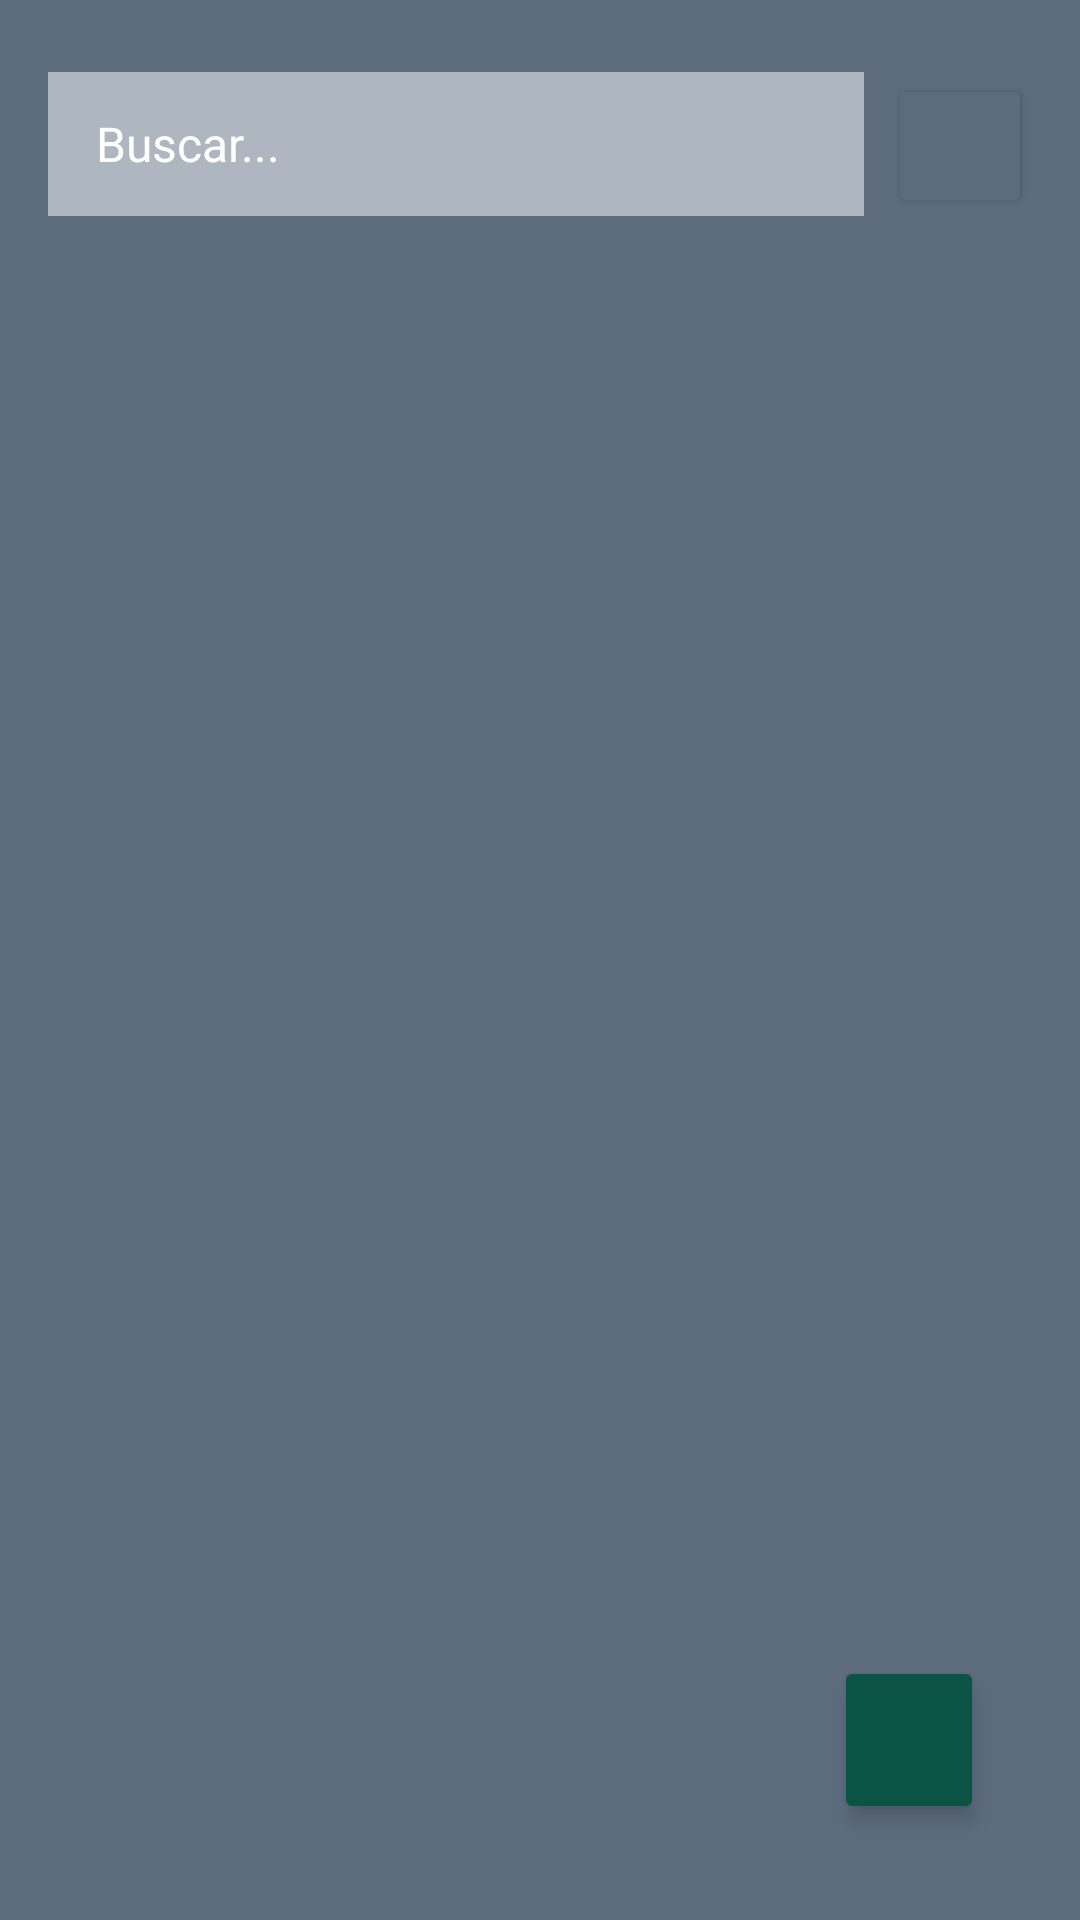

Android layout source for this screen:
<!-- AndroidManifest.xml: application theme Theme.AgroAgenda -->
<!-- res/layout/activity_main.xml -->
<?xml version="1.0" encoding="utf-8"?>
<RelativeLayout xmlns:android="http://schemas.android.com/apk/res/android"
    xmlns:app="http://schemas.android.com/apk/res-auto"
    xmlns:tools="http://schemas.android.com/tools"
    android:layout_width="match_parent"
    android:layout_height="match_parent"
    android:background="@android:color/white"
    android:backgroundTint="#5D6D7E"
    android:padding="16dp"
    tools:context=".MainActivity">

    <LinearLayout
        android:id="@+id/topBar"
        android:layout_width="match_parent"
        android:layout_height="wrap_content"
        android:background="#5D6D7E"
        android:orientation="horizontal"
        android:paddingVertical="8dp">

        <EditText
            android:id="@+id/editTextFiltro"
            android:layout_width="0dp"
            android:layout_weight="1"
            android:layout_height="48dp"
            android:background="#aeb6bf"
            android:hint="Buscar..."
            android:inputType="text"
            android:paddingStart="16dp"
            android:textColorHint="#FFFFFF"
            android:textSize="16sp" />

        <Button
            android:id="@+id/btnNumpad"
            android:layout_width="48dp"
            android:layout_height="48dp"
            android:layout_marginStart="8dp"
            android:backgroundTint="#5C6C7D"
            android:onClick="openNumpad"
            android:textColor="@android:color/white"
            app:icon="@android:drawable/ic_dialog_dialer"
            app:iconGravity="textEnd"
            app:iconSize="40dp"
            app:iconTint="#FDFDFD" /> </LinearLayout>

    <androidx.recyclerview.widget.RecyclerView
        android:id="@+id/recyclerViewUsuarios"
        android:layout_width="match_parent"
        android:layout_height="match_parent"
        android:layout_below="@id/topBar"
        android:layout_marginTop="20dp"
        android:clipToPadding="false"
        android:paddingTop="8dp"
        android:scrollbars="vertical" />

    <Button
        android:id="@+id/btnAgregar"
        android:layout_width="50dp"
        android:layout_height="56dp"
        android:layout_alignParentEnd="true"
        android:layout_alignParentBottom="true"
        android:layout_margin="16dp"
        android:layout_marginEnd="272dp"
        android:backgroundTint="#0b5345"
        android:elevation="4dp"
        android:paddingHorizontal="24dp"
        android:stateListAnimator="@null"
        android:textAllCaps="false"
        android:textColor="@android:color/white"
        android:textSize="16sp"
        app:icon="@android:drawable/ic_input_add"
        app:iconGravity="textEnd"
        app:iconPadding="2dp"
        app:iconSize="48dp"
        app:iconTint="#FBFBFB" />

</RelativeLayout>
<!-- resources referenced by this layout -->
<resources>
  <style name="Theme.AgroAgenda" parent="Base.Theme.AgroAgenda" />
  <style name="Base.Theme.AgroAgenda" parent="Theme.Material3.DayNight.NoActionBar">
          
          <item name="colorPrimary">@color/my_light_primary</item>
      </style>
  <color name="my_light_primary">#5D6D7E</color>
</resources>
